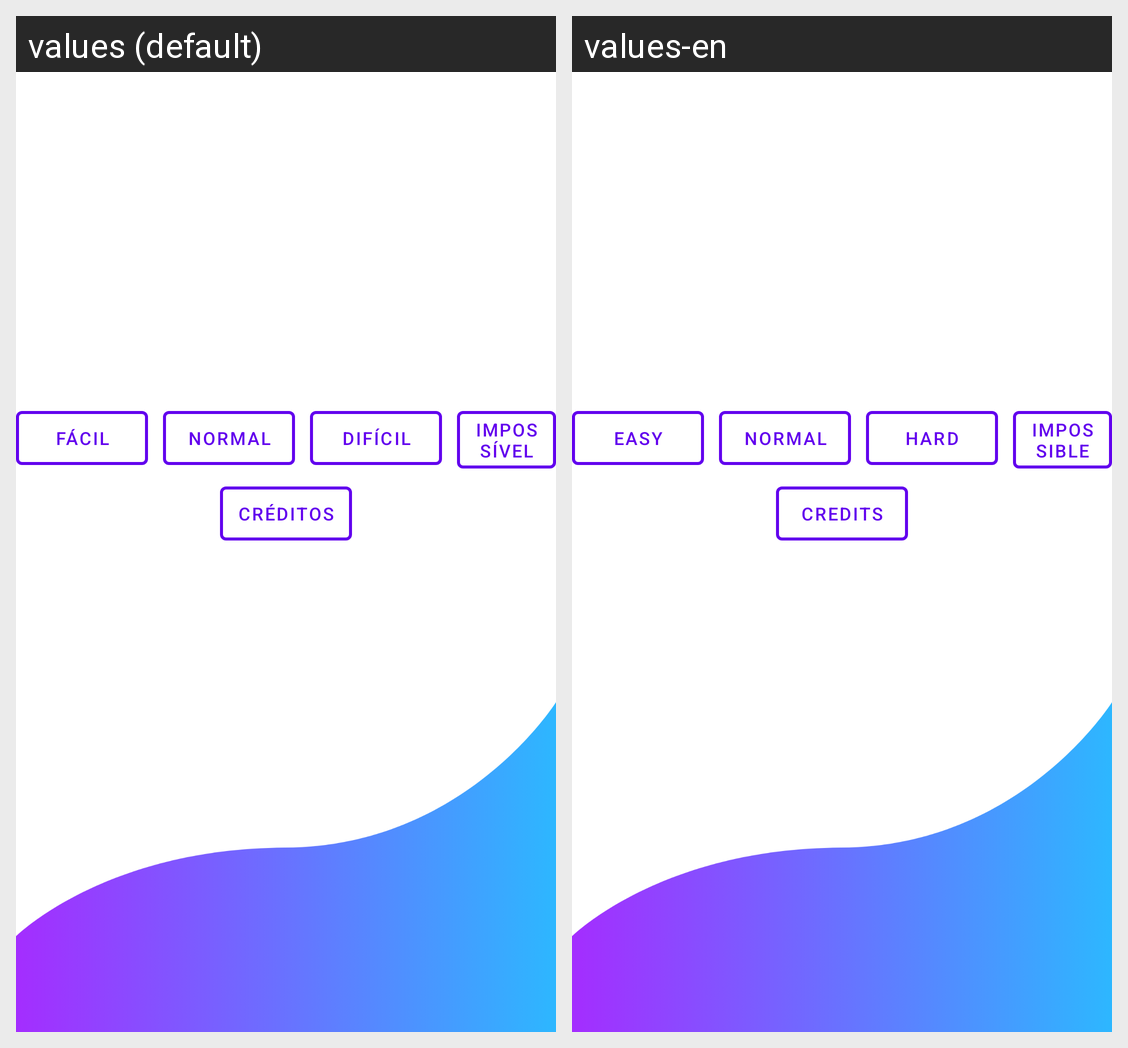

The Android screen above is rendered under two locales of the same app. Produce the string resources it draws, with the default and per-locale values.
Android screen res/layout/activity_main.xml rendered under 2 locales, left to right: values (default), values-en. Device: Nexus 5 (rendered at 1080×1920; each locale shown at half size, 540×960, under a caption strip naming it); theme Theme.Adivinhador.
Strings drawn on this screen, with the default value and each locale's value (text and hints the layout hard-codes, and strings that could not be matched under every locale, appear in the picture but are not listed):

txt_easy
  values: Fácil
  values-en: Easy

txt_normal
  values: Normal
  values-en: Normal  [not translated; the default value is used]

txt_hard
  values: Difícil
  values-en: Hard

txt_impossible
  values: Impossível
  values-en: Impossible

txt_credits
  values: Créditos
  values-en: Credits
